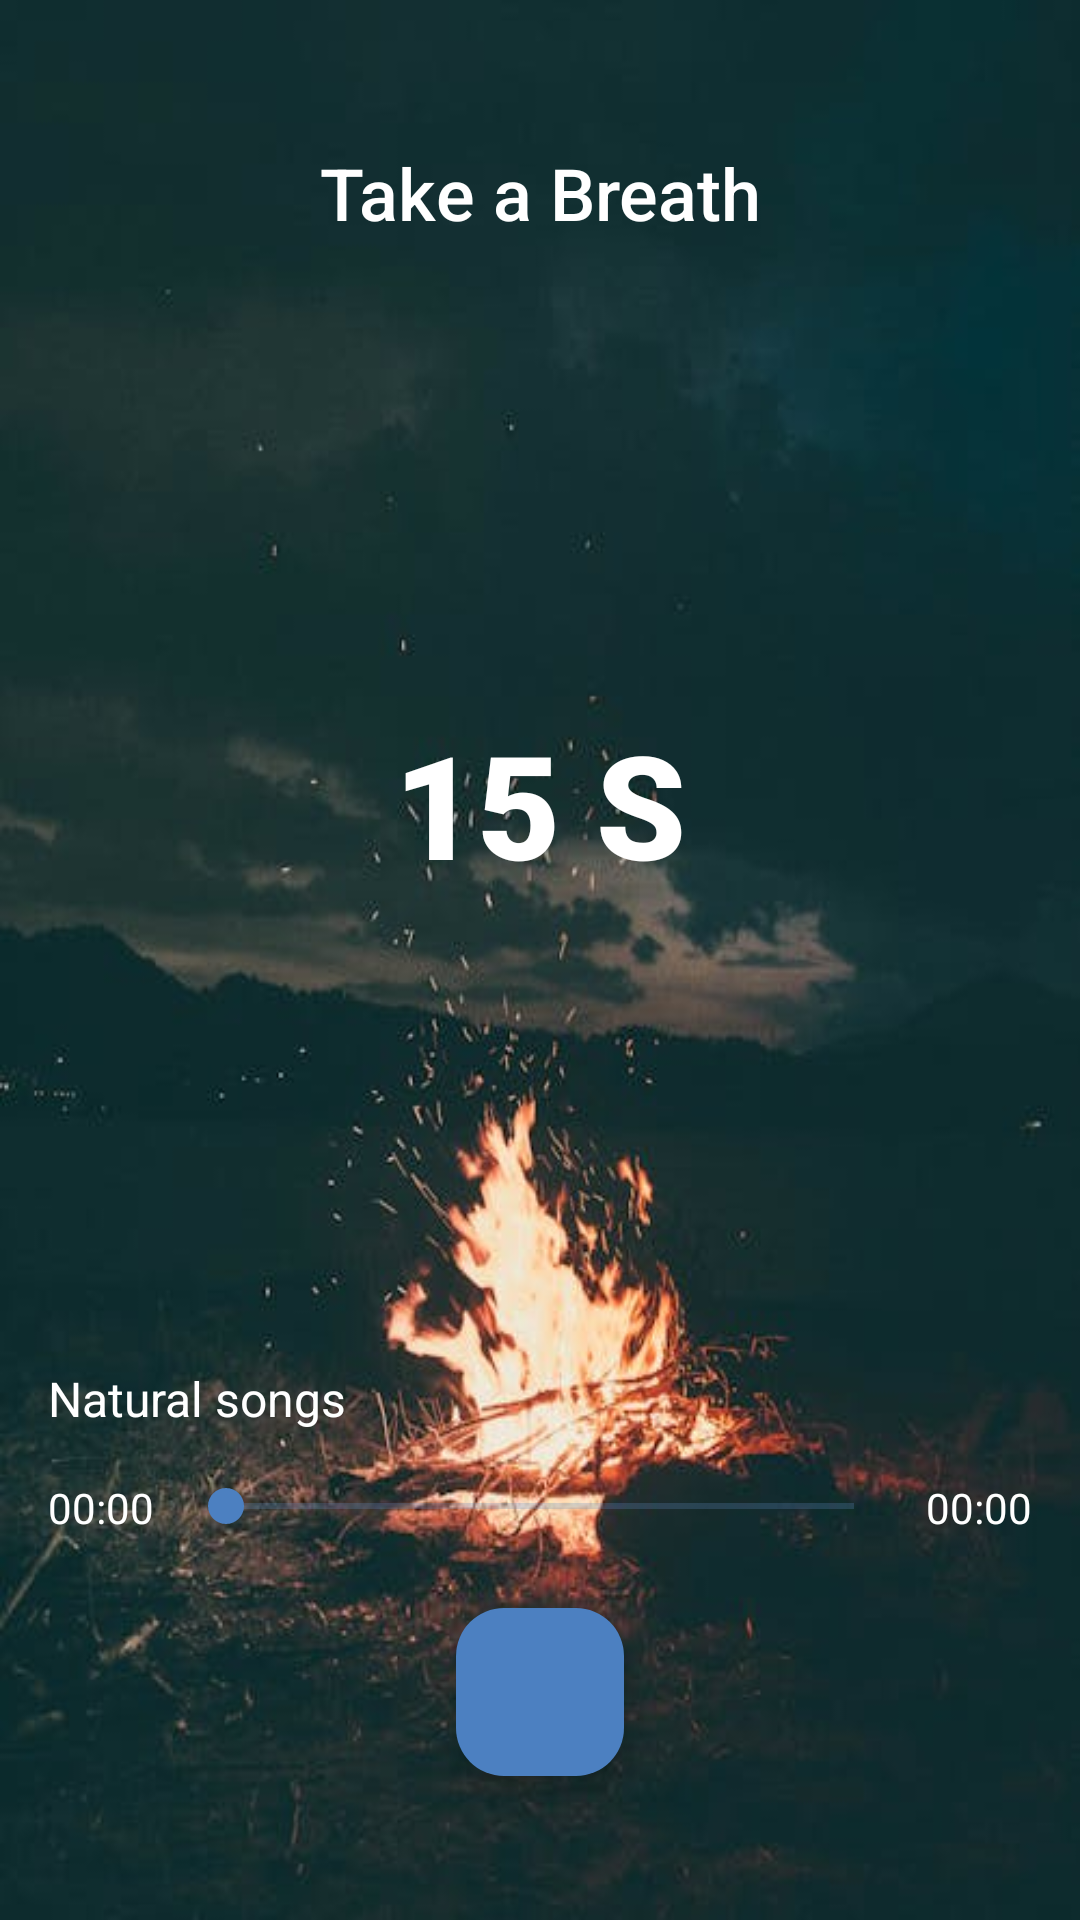

Reconstruct the res/layout file that produces this screen, plus the resources it refers to.
<!-- AndroidManifest.xml: application theme Theme.Frontend_moodify -->
<!-- res/layout/fragment_relaxation.xml -->
<ScrollView
    xmlns:android="http://schemas.android.com/apk/res/android"
    xmlns:app="http://schemas.android.com/apk/res-auto"
    xmlns:tools="http://schemas.android.com/tools"
    android:layout_width="match_parent"
    android:layout_height="match_parent"
    android:fillViewport="true">

    <androidx.constraintlayout.widget.ConstraintLayout
        android:layout_width="match_parent"
        android:layout_height="wrap_content"
        android:background="@drawable/background_relaxation"
        android:padding="16dp"
        tools:context=".RelaxationFragment">

        
        <TextView
            android:id="@+id/tvTitle"
            android:layout_width="wrap_content"
            android:layout_height="wrap_content"
            android:layout_marginTop="32dp"
            android:fontFamily="sans-serif-medium"
            android:gravity="center"
            android:text="@string/title_instructor"
            android:textColor="@android:color/white"
            android:textSize="24sp"
            app:layout_constraintEnd_toEndOf="parent"
            app:layout_constraintStart_toStartOf="parent"
            app:layout_constraintTop_toTopOf="parent" />

        
        <TextView
            android:id="@+id/tvTimer"
            android:layout_width="wrap_content"
            android:layout_height="wrap_content"
            android:fontFamily="sans-serif-black"
            android:gravity="center"
            android:text="@string/time_instructor"
            android:textColor="@android:color/white"
            android:textSize="48sp"
            app:layout_constraintBottom_toTopOf="@id/container_song"
            app:layout_constraintEnd_toEndOf="parent"
            app:layout_constraintStart_toStartOf="parent"
            app:layout_constraintTop_toBottomOf="@id/tvTitle" />

        
        <LinearLayout
            android:id="@+id/container_song"
            android:layout_width="match_parent"
            android:layout_height="wrap_content"
            android:layout_marginTop="8dp"
            android:layout_marginBottom="16dp"
            android:orientation="horizontal"
            android:gravity="center_vertical"
            app:layout_constraintBottom_toTopOf="@id/container"
            app:layout_constraintEnd_toEndOf="parent"
            app:layout_constraintStart_toStartOf="parent">

            
            <TextView
                android:id="@+id/tvMusic"
                android:layout_width="0dp"
                android:layout_height="wrap_content"
                android:layout_weight="1"
                android:fontFamily="sans-serif"
                android:text="@string/title_song"
                android:textColor="@android:color/white"
                android:textSize="16sp" />

            
            <ImageView
                android:id="@+id/imgInfo"
                android:layout_width="wrap_content"
                android:layout_height="wrap_content"
                android:src="@drawable/ic_info"
                android:contentDescription="@string/info_icon_description"
                app:tint="@android:color/white" />
        </LinearLayout>

        
        <LinearLayout
            android:id="@+id/container"
            android:layout_width="0dp"
            android:layout_height="wrap_content"
            android:layout_marginTop="8dp"
            android:layout_marginBottom="24dp"
            android:orientation="horizontal"
            app:layout_constraintBottom_toTopOf="@id/btnPlay"
            app:layout_constraintEnd_toEndOf="parent"
            app:layout_constraintStart_toStartOf="parent">

            
            <TextView
                android:id="@+id/tvDurationStart"
                android:layout_width="wrap_content"
                android:layout_height="wrap_content"
                android:layout_gravity="center"
                android:text="00:00"
                android:textColor="@android:color/white"
                android:textSize="14sp" />

            
            <SeekBar
                android:id="@+id/seekBarSong"
                android:layout_width="0dp"
                android:layout_height="wrap_content"
                android:layout_weight="1"
                android:layout_marginHorizontal="8dp" />

            
            <TextView
                android:id="@+id/tvDurationEnd"
                android:layout_width="wrap_content"
                android:layout_height="wrap_content"
                android:layout_gravity="center"
                android:text="00:00"
                android:textColor="@android:color/white"
                android:textSize="14sp" />
        </LinearLayout>

        
        <com.google.android.material.floatingactionbutton.FloatingActionButton
            android:id="@+id/btnPlay"
            android:layout_width="wrap_content"
            android:layout_height="wrap_content"
            android:layout_marginBottom="32dp"
            android:backgroundTint="@color/blue"
            android:src="@drawable/ic_pause"
            android:contentDescription="@string/play_pause_description"
            app:layout_constraintBottom_toBottomOf="parent"
            app:layout_constraintEnd_toEndOf="parent"
            app:layout_constraintStart_toStartOf="parent"
            app:tint="@android:color/white" />
    </androidx.constraintlayout.widget.ConstraintLayout>
</ScrollView>
<!-- resources referenced by this layout -->
<resources>
  <color name="blue">#4C80C1</color>
  <!-- drawable background_relaxation: jpeg bitmap (drawable, 26754 bytes) -->
  <string name="info_icon_description">Information icon</string>
  <string name="play_pause_description">Play or pause music</string>
  <string name="time_instructor">15 S</string>
  <string name="title_instructor">Take a Breath</string>
  <string name="title_song">Natural songs</string>
  <style name="Theme.Frontend_moodify" parent="Base.Theme.Frontend_moodify" />
  <style name="Base.Theme.Frontend_moodify" parent="Theme.Material3.DayNight.NoActionBar">
          <item name="colorPrimary">@color/blue</item> 
          <item name="colorPrimaryVariant">@color/light_blue</item> 
          <item name="colorOnPrimary">@android:color/black</item> 
          <item name="colorSecondary">@color/blue</item> 
          <item name="colorOnSecondary">@android:color/white</item> 
          <item name="android:statusBarColor">@color/blue</item> 
          <item name="android:navigationBarColor">@color/navigationBarColorLight</item> 
          <item name="android:textColorPrimary">@color/black</item> 
          <item name="android:textColorSecondary">@color/grey</item> 
          <item name="colorControlNormal">@color/nav_colors</item> 
          <item name="android:windowBackground">@color/white</item> 
          <item name="android:popupMenuStyle">@style/PopupMenuLight</item> 
      </style>
  <color name="light_blue">#97B7DF</color>
  <color name="navigationBarColorLight">#ffffff</color>
  <color name="black">#000000</color>
  <color name="grey">#878787</color>
  <color name="white">#FFFFFFFF</color>
  <style name="PopupMenuLight" parent="Widget.AppCompat.PopupMenu">
          <item name="android:popupBackground">@color/white</item> 
          <item name="android:textColor">@android:color/black</item> 
      </style>
</resources>
